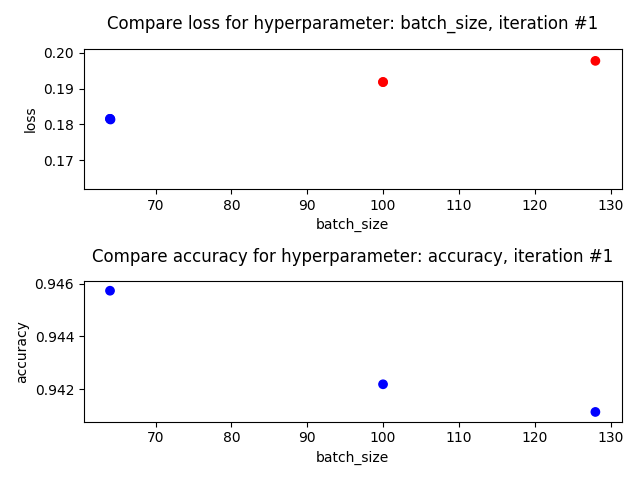

Data behind this chart, as committed beside it:
id, time_start, time_stop, time_diff, n_units_activity, epoch_activity, n_outs_activity, batch_size_activity, loss_objective, accuracy_objective, loss_result, accuracy_result, loss_evaluation, accuracy_evaluation
0, 1499911851, 1499911874, 22.63, 1000, 1, 10, 64, 0.19, 0.941, 0.1815, 0.9457, True, True
1, 1499911874, 1499911890, 15.73, 1000, 1, 10, 100, 0.19, 0.941, 0.1918, 0.9422, False, True
2, 1499911890, 1499911905, 14.46, 1000, 1, 10, 128, 0.19, 0.941, 0.1978, 0.9411, False, True
